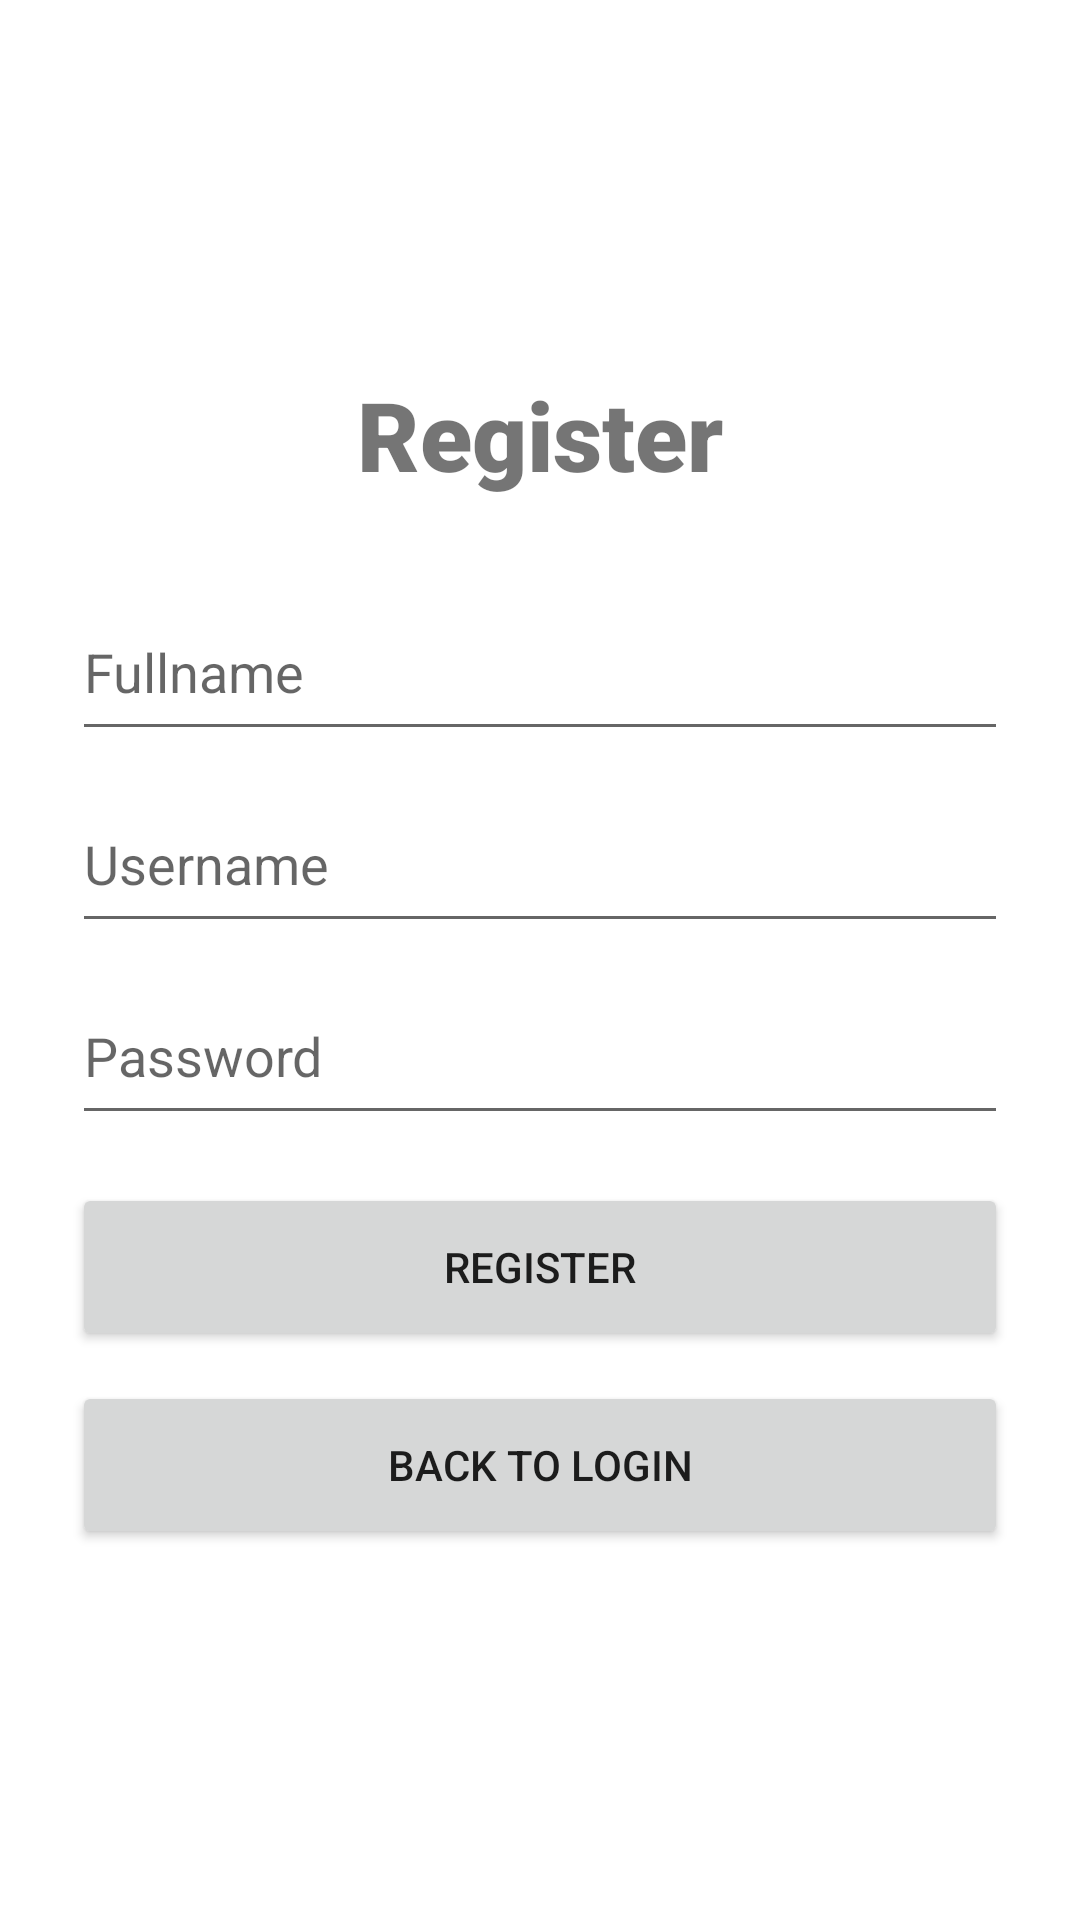

Android layout source for this screen:
<!-- AndroidManifest.xml: application theme Theme.SE07203B5 -->
<!-- res/layout/activity_register.xml -->
<?xml version="1.0" encoding="utf-8"?>
<LinearLayout xmlns:android="http://schemas.android.com/apk/res/android"
    xmlns:tools="http://schemas.android.com/tools"
    android:layout_width="match_parent"
    android:layout_height="match_parent"
    android:orientation="vertical"
    android:padding="24dp"
    android:gravity="center"
    tools:context=".Activitys.RegisterActivity">

    <TextView
        android:id="@+id/tvTitleRegister"
        android:layout_width="match_parent"
        android:layout_height="wrap_content"
        android:text="Register"
        android:textAlignment="center"
        android:textSize="32dp"
        android:textStyle="bold"
        android:fontFamily="sans-serif-black"
        android:paddingBottom="20dp"/>

    <EditText
        android:id="@+id/edtRegisterFullname"
        android:layout_width="match_parent"
        android:layout_height="56dp"
        android:hint="Fullname"
        android:inputType="text"
        android:layout_marginTop="8dp"/>

    <EditText
        android:id="@+id/edtRegisterUsername"
        android:layout_width="match_parent"
        android:layout_height="56dp"
        android:hint="Username"
        android:inputType="text"
        android:layout_marginTop="8dp"/>

    <EditText
        android:id="@+id/edtRegisterPassword"
        android:layout_width="match_parent"
        android:layout_height="56dp"
        android:hint="Password"
        android:inputType="textPassword"
        android:layout_marginTop="8dp"/>

    <Button
        android:id="@+id/btnRegisterSubmit"
        android:layout_width="match_parent"
        android:layout_height="56dp"
        android:text="Register"
        android:layout_marginTop="16dp" />

    <Button
        android:id="@+id/btnBackToLogin"
        android:layout_width="match_parent"
        android:layout_height="56dp"
        android:text="Back to Login"
        android:layout_marginTop="10dp" />

</LinearLayout>
<!-- resources referenced by this layout -->
<resources>
  <style name="Theme.SE07203B5" parent="Theme.MaterialComponents.DayNight.NoActionBar">
          <item name="colorPrimary">@color/purple_primary</item>
          <item name="colorPrimaryVariant">@color/purple_dark</item>
          <item name="colorOnPrimary">@color/white</item>
  
          <item name="colorSecondary">@color/purple_primary</item>
          <item name="colorSecondaryVariant">@color/purple_dark</item>
          <item name="colorOnSecondary">@color/white</item>
  
          <item name="android:statusBarColor">?attr/colorPrimaryVariant</item>
      </style>
  <color name="white">#FFFFFFFF</color>
</resources>
